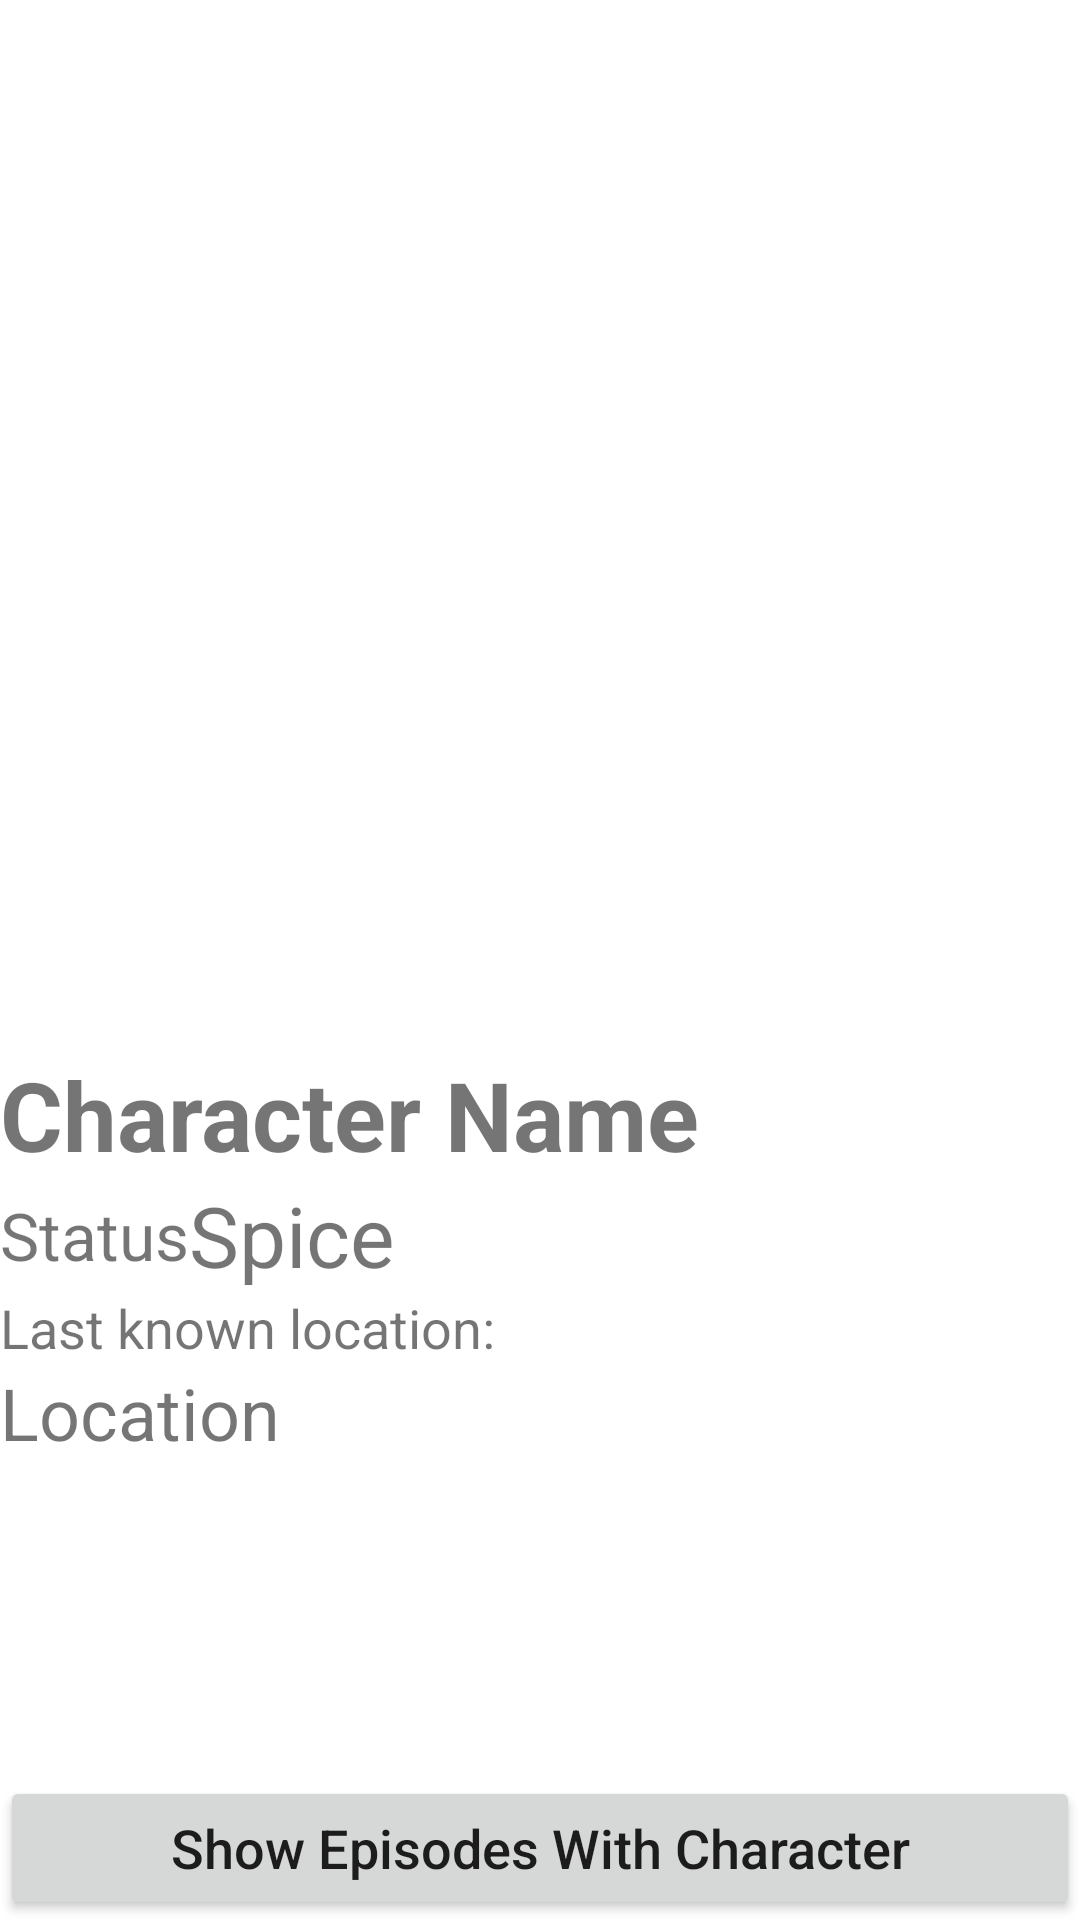

Layout XML and referenced resources for this Android screen:
<!-- AndroidManifest.xml: application theme Theme.TestPagingApplication -->
<!-- res/layout/activity_character_details.xml -->
<?xml version="1.0" encoding="utf-8"?>
<androidx.constraintlayout.widget.ConstraintLayout xmlns:android="http://schemas.android.com/apk/res/android"
    xmlns:app="http://schemas.android.com/apk/res-auto"
    xmlns:tools="http://schemas.android.com/tools"
    android:layout_width="match_parent"
    android:layout_height="match_parent"
    tools:context=".characterDetail.CharacterDetailActivity"
    android:layout_margin="30dp">

  <ImageView
      android:id="@+id/image"
      android:layout_width="350dp"
      android:layout_height="350dp"
      android:adjustViewBounds="true"
      app:layout_constraintStart_toStartOf="parent"
      app:layout_constraintTop_toTopOf="parent"
      android:background="@color/cardview_light_background"/>

  <androidx.constraintlayout.widget.ConstraintLayout
      android:layout_width="match_parent"
      android:layout_height="0dp"
      app:layout_constraintTop_toBottomOf="@id/image"
      app:layout_constraintBottom_toTopOf="@id/getEpisodeBtn">

    <TextView
        android:id="@+id/name"
        android:layout_width="wrap_content"
        android:layout_height="wrap_content"
        android:text="Character Name"
        android:textSize="32sp"
        android:textStyle="bold"
        app:layout_constraintTop_toTopOf="parent"
        app:layout_constraintLeft_toLeftOf="parent"/>

    <TextView
        android:id="@+id/spice"
        android:layout_width="wrap_content"
        android:layout_height="wrap_content"
        android:text="Spice"
        android:textSize="28sp"
        app:layout_constraintTop_toBottomOf="@id/name"
        app:layout_constraintLeft_toRightOf="@id/status"/>

    <TextView
        android:id="@+id/status"
        android:layout_width="wrap_content"
        android:layout_height="wrap_content"
        android:gravity="center"
        android:text="Status"
        android:textSize="22sp"
        app:layout_constraintLeft_toLeftOf="parent"
        app:layout_constraintTop_toTopOf="@id/spice"
        app:layout_constraintBottom_toBottomOf="@id/spice"/>

    <TextView
        android:id="@+id/smallHintDescription"
        android:layout_width="match_parent"
        android:layout_height="wrap_content"
        android:text="Last known location:"
        android:textSize="18sp"
        app:layout_constraintTop_toBottomOf="@id/spice"
        app:layout_constraintLeft_toLeftOf="parent"/>

    <TextView
        android:id="@+id/location"
        android:layout_width="match_parent"
        android:layout_height="wrap_content"
        android:text="Location"
        android:textSize="24sp"
        app:layout_constraintLeft_toLeftOf="parent"
        app:layout_constraintTop_toBottomOf="@id/smallHintDescription"/>

  </androidx.constraintlayout.widget.ConstraintLayout>

  <Button
      android:id="@+id/getEpisodeBtn"
      android:layout_width="match_parent"
      android:layout_height="wrap_content"
      android:gravity="center"
      android:text="Show Episodes With Character"
      android:textAllCaps="false"
      android:textSize="18dp"
      app:layout_constraintBottom_toBottomOf="parent"
      app:layout_constraintStart_toStartOf="parent" />

</androidx.constraintlayout.widget.ConstraintLayout>
<!-- resources referenced by this layout -->
<resources>
  <style name="Theme.TestPagingApplication" parent="Theme.MaterialComponents.DayNight.DarkActionBar">
          
          <item name="colorPrimary">@color/purple_500</item>
          <item name="colorPrimaryVariant">@color/purple_700</item>
          <item name="colorOnPrimary">@color/white</item>
          
          <item name="colorSecondary">@color/teal_200</item>
          <item name="colorSecondaryVariant">@color/teal_700</item>
          <item name="colorOnSecondary">@color/black</item>
          
          <item name="android:statusBarColor" tools:targetApi="l">?attr/colorPrimaryVariant</item>
          
      </style>
  <!-- not gathered from this repository: default colours our renderer supplied (Android Studio template values) -->
  <color name="purple_500">#FF6200EE</color>
  <color name="purple_700">#FF3700B3</color>
  <color name="teal_200">#FF03DAC5</color>
  <color name="teal_700">#FF018786</color>
  <color name="black">#FF000000</color>
  <color name="white">#FFFFFFFF</color>
</resources>
